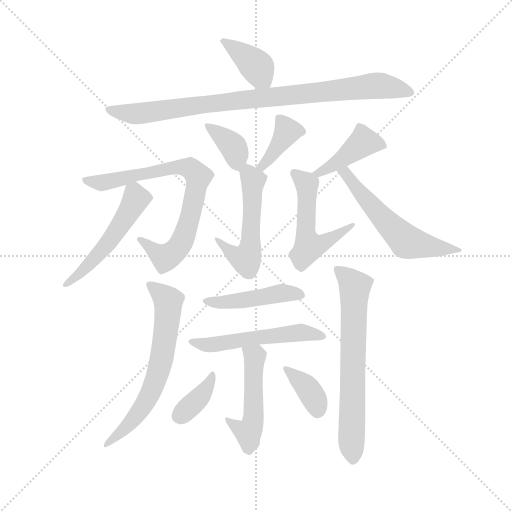
t = 0.00 s
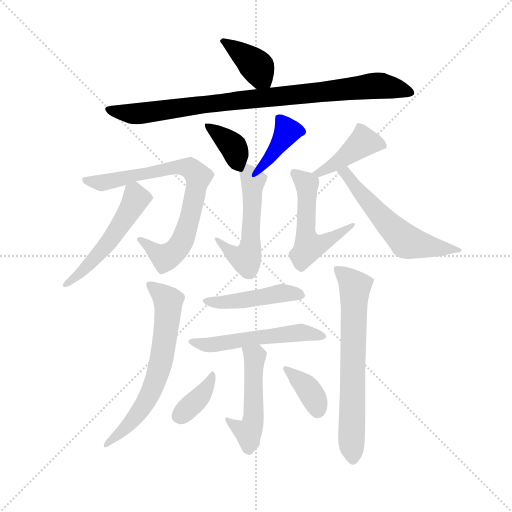
t = 2.32 s
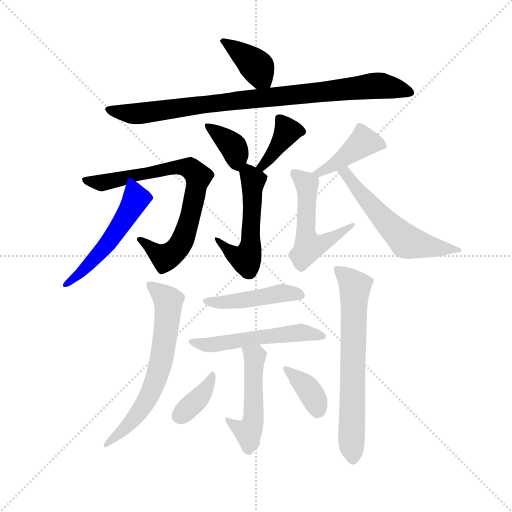
t = 4.64 s
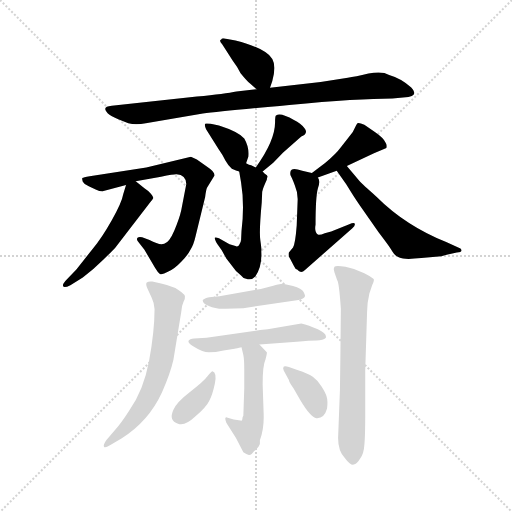
t = 6.96 s
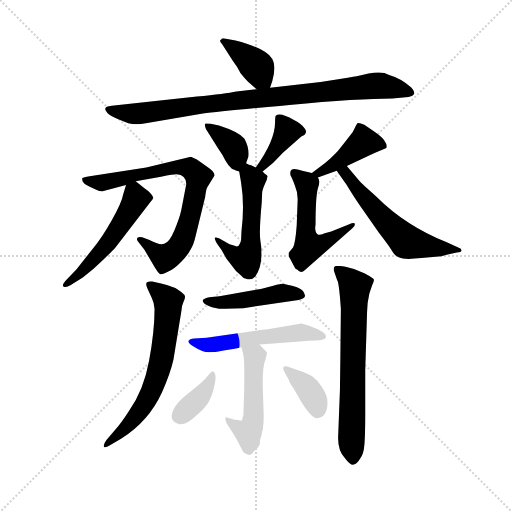
t = 9.28 s
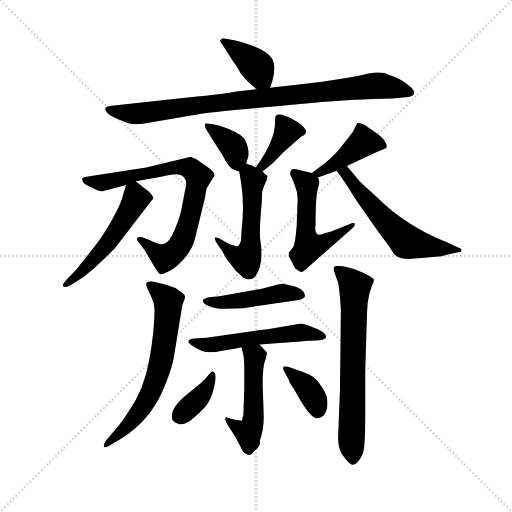
t = 11.60 s

The animated SVG that drew these frames (rendered in a browser with its animation timeline set to each time). Animation: 17 CSS @keyframes rules; one cycle of 11.60 s.

<svg version="1.1" viewBox="0 0 1024 1024" xmlns="http://www.w3.org/2000/svg">
  <g stroke="lightgray" stroke-dasharray="1,1" stroke-width="1" transform="scale(4, 4)">
    <line x1="0" y1="0" x2="256" y2="256"></line>
    <line x1="256" y1="0" x2="0" y2="256"></line>
    <line x1="128" y1="0" x2="128" y2="256"></line>
    <line x1="0" y1="128" x2="256" y2="128"></line>
  </g>
  <g transform="scale(0.92, -0.92) translate(60, -850)">
    <style type="text/css">
      
        @keyframes keyframes0 {
          from {
            stroke: blue;
            stroke-dashoffset: 387;
            stroke-width: 128;
          }
          56% {
            animation-timing-function: step-end;
            stroke: blue;
            stroke-dashoffset: 0;
            stroke-width: 128;
          }
          to {
            stroke: black;
            stroke-width: 1024;
          }
        }
        #make-me-a-hanzi-animation-0 {
          animation: keyframes0 0.56494140625s both;
          animation-delay: 0s;
          animation-timing-function: linear;
        }
      
        @keyframes keyframes1 {
          from {
            stroke: blue;
            stroke-dashoffset: 914;
            stroke-width: 128;
          }
          75% {
            animation-timing-function: step-end;
            stroke: blue;
            stroke-dashoffset: 0;
            stroke-width: 128;
          }
          to {
            stroke: black;
            stroke-width: 1024;
          }
        }
        #make-me-a-hanzi-animation-1 {
          animation: keyframes1 0.9938151041666666s both;
          animation-delay: 0.56494140625s;
          animation-timing-function: linear;
        }
      
        @keyframes keyframes2 {
          from {
            stroke: blue;
            stroke-dashoffset: 374;
            stroke-width: 128;
          }
          55% {
            animation-timing-function: step-end;
            stroke: blue;
            stroke-dashoffset: 0;
            stroke-width: 128;
          }
          to {
            stroke: black;
            stroke-width: 1024;
          }
        }
        #make-me-a-hanzi-animation-2 {
          animation: keyframes2 0.5543619791666666s both;
          animation-delay: 1.5587565104166665s;
          animation-timing-function: linear;
        }
      
        @keyframes keyframes3 {
          from {
            stroke: blue;
            stroke-dashoffset: 385;
            stroke-width: 128;
          }
          56% {
            animation-timing-function: step-end;
            stroke: blue;
            stroke-dashoffset: 0;
            stroke-width: 128;
          }
          to {
            stroke: black;
            stroke-width: 1024;
          }
        }
        #make-me-a-hanzi-animation-3 {
          animation: keyframes3 0.5633138020833334s both;
          animation-delay: 2.113118489583333s;
          animation-timing-function: linear;
        }
      
        @keyframes keyframes4 {
          from {
            stroke: blue;
            stroke-dashoffset: 532;
            stroke-width: 128;
          }
          63% {
            animation-timing-function: step-end;
            stroke: blue;
            stroke-dashoffset: 0;
            stroke-width: 128;
          }
          to {
            stroke: black;
            stroke-width: 1024;
          }
        }
        #make-me-a-hanzi-animation-4 {
          animation: keyframes4 0.6829427083333334s both;
          animation-delay: 2.6764322916666665s;
          animation-timing-function: linear;
        }
      
        @keyframes keyframes5 {
          from {
            stroke: blue;
            stroke-dashoffset: 780;
            stroke-width: 128;
          }
          72% {
            animation-timing-function: step-end;
            stroke: blue;
            stroke-dashoffset: 0;
            stroke-width: 128;
          }
          to {
            stroke: black;
            stroke-width: 1024;
          }
        }
        #make-me-a-hanzi-animation-5 {
          animation: keyframes5 0.884765625s both;
          animation-delay: 3.359375s;
          animation-timing-function: linear;
        }
      
        @keyframes keyframes6 {
          from {
            stroke: blue;
            stroke-dashoffset: 526;
            stroke-width: 128;
          }
          63% {
            animation-timing-function: step-end;
            stroke: blue;
            stroke-dashoffset: 0;
            stroke-width: 128;
          }
          to {
            stroke: black;
            stroke-width: 1024;
          }
        }
        #make-me-a-hanzi-animation-6 {
          animation: keyframes6 0.6780598958333334s both;
          animation-delay: 4.244140625s;
          animation-timing-function: linear;
        }
      
        @keyframes keyframes7 {
          from {
            stroke: blue;
            stroke-dashoffset: 425;
            stroke-width: 128;
          }
          58% {
            animation-timing-function: step-end;
            stroke: blue;
            stroke-dashoffset: 0;
            stroke-width: 128;
          }
          to {
            stroke: black;
            stroke-width: 1024;
          }
        }
        #make-me-a-hanzi-animation-7 {
          animation: keyframes7 0.5958658854166666s both;
          animation-delay: 4.922200520833333s;
          animation-timing-function: linear;
        }
      
        @keyframes keyframes8 {
          from {
            stroke: blue;
            stroke-dashoffset: 535;
            stroke-width: 128;
          }
          64% {
            animation-timing-function: step-end;
            stroke: blue;
            stroke-dashoffset: 0;
            stroke-width: 128;
          }
          to {
            stroke: black;
            stroke-width: 1024;
          }
        }
        #make-me-a-hanzi-animation-8 {
          animation: keyframes8 0.6853841145833334s both;
          animation-delay: 5.51806640625s;
          animation-timing-function: linear;
        }
      
        @keyframes keyframes9 {
          from {
            stroke: blue;
            stroke-dashoffset: 578;
            stroke-width: 128;
          }
          65% {
            animation-timing-function: step-end;
            stroke: blue;
            stroke-dashoffset: 0;
            stroke-width: 128;
          }
          to {
            stroke: black;
            stroke-width: 1024;
          }
        }
        #make-me-a-hanzi-animation-9 {
          animation: keyframes9 0.7203776041666666s both;
          animation-delay: 6.203450520833333s;
          animation-timing-function: linear;
        }
      
        @keyframes keyframes10 {
          from {
            stroke: blue;
            stroke-dashoffset: 661;
            stroke-width: 128;
          }
          68% {
            animation-timing-function: step-end;
            stroke: blue;
            stroke-dashoffset: 0;
            stroke-width: 128;
          }
          to {
            stroke: black;
            stroke-width: 1024;
          }
        }
        #make-me-a-hanzi-animation-10 {
          animation: keyframes10 0.7879231770833334s both;
          animation-delay: 6.923828125s;
          animation-timing-function: linear;
        }
      
        @keyframes keyframes11 {
          from {
            stroke: blue;
            stroke-dashoffset: 686;
            stroke-width: 128;
          }
          69% {
            animation-timing-function: step-end;
            stroke: blue;
            stroke-dashoffset: 0;
            stroke-width: 128;
          }
          to {
            stroke: black;
            stroke-width: 1024;
          }
        }
        #make-me-a-hanzi-animation-11 {
          animation: keyframes11 0.8082682291666666s both;
          animation-delay: 7.711751302083333s;
          animation-timing-function: linear;
        }
      
        @keyframes keyframes12 {
          from {
            stroke: blue;
            stroke-dashoffset: 463;
            stroke-width: 128;
          }
          60% {
            animation-timing-function: step-end;
            stroke: blue;
            stroke-dashoffset: 0;
            stroke-width: 128;
          }
          to {
            stroke: black;
            stroke-width: 1024;
          }
        }
        #make-me-a-hanzi-animation-12 {
          animation: keyframes12 0.6267903645833334s both;
          animation-delay: 8.52001953125s;
          animation-timing-function: linear;
        }
      
        @keyframes keyframes13 {
          from {
            stroke: blue;
            stroke-dashoffset: 543;
            stroke-width: 128;
          }
          64% {
            animation-timing-function: step-end;
            stroke: blue;
            stroke-dashoffset: 0;
            stroke-width: 128;
          }
          to {
            stroke: black;
            stroke-width: 1024;
          }
        }
        #make-me-a-hanzi-animation-13 {
          animation: keyframes13 0.69189453125s both;
          animation-delay: 9.146809895833334s;
          animation-timing-function: linear;
        }
      
        @keyframes keyframes14 {
          from {
            stroke: blue;
            stroke-dashoffset: 502;
            stroke-width: 128;
          }
          62% {
            animation-timing-function: step-end;
            stroke: blue;
            stroke-dashoffset: 0;
            stroke-width: 128;
          }
          to {
            stroke: black;
            stroke-width: 1024;
          }
        }
        #make-me-a-hanzi-animation-14 {
          animation: keyframes14 0.6585286458333334s both;
          animation-delay: 9.838704427083334s;
          animation-timing-function: linear;
        }
      
        @keyframes keyframes15 {
          from {
            stroke: blue;
            stroke-dashoffset: 372;
            stroke-width: 128;
          }
          55% {
            animation-timing-function: step-end;
            stroke: blue;
            stroke-dashoffset: 0;
            stroke-width: 128;
          }
          to {
            stroke: black;
            stroke-width: 1024;
          }
        }
        #make-me-a-hanzi-animation-15 {
          animation: keyframes15 0.552734375s both;
          animation-delay: 10.497233072916668s;
          animation-timing-function: linear;
        }
      
        @keyframes keyframes16 {
          from {
            stroke: blue;
            stroke-dashoffset: 373;
            stroke-width: 128;
          }
          55% {
            animation-timing-function: step-end;
            stroke: blue;
            stroke-dashoffset: 0;
            stroke-width: 128;
          }
          to {
            stroke: black;
            stroke-width: 1024;
          }
        }
        #make-me-a-hanzi-animation-16 {
          animation: keyframes16 0.5535481770833334s both;
          animation-delay: 11.049967447916668s;
          animation-timing-function: linear;
        }
      
    </style>
    
      <path d="M 483 669 L 498 656 C 520 637 520 637 527 659 L 532 674 Q 541 706 532 722 Q 518 745 452 762 L 431 766 Q 422 768 421 764 Q 415 762 423 754 L 446 718 Q 456 705 463 691 Q 476 675 483 669 Z" fill="lightgray"></path>
    
      <path d="M 498 656 L 454 651 Q 430 646 368 640 L 183 620 Q 160 618 174 604 Q 179 599 197 591 L 219 582 Q 235 578 257 582 L 381 603 Q 419 608 569 622 Q 720 636 793 636 L 828 639 Q 837 641 839 644 Q 844 650 834 660 Q 811 680 786 687 Q 771 696 741 690 Q 712 683 696 681 L 637 672 L 527 659 L 498 656 Z" fill="lightgray"></path>
    
      <path d="M 475 495 L 480 510 Q 482 530 471 549 Q 457 564 416 577 L 398 581 Q 387 582 386 581 Q 384 578 388 569 L 415 526 Q 425 512 430 501 Q 436 490 444 483 Q 454 478 460 477 C 468 475 468 475 475 495 Z" fill="lightgray"></path>
    
      <path d="M 511 477 L 534 496 L 555 518 L 595 553 Q 611 560 602 571 Q 594 582 579 589 Q 550 606 540 599 Q 538 598 538 584 Q 538 544 496 486 C 479 462 488 458 511 477 Z" fill="lightgray"></path>
    
      <path d="M 496 486 L 486 491 Q 482 491 475 495 C 455 503 455 503 460 477 L 464 454 Q 472 405 465 348 L 464 326 L 462 322 Q 458 312 452 315 L 439 319 L 416 332 Q 408 335 407 333 Q 406 331 412 320 L 422 306 L 432 288 L 453 261 L 464 251 Q 469 244 475 244 Q 487 240 495 249 Q 510 270 508 303 Q 509 307 506 327 Q 503 346 509 410 L 510 433 Q 512 442 520 459 Q 520 464 522 466 Q 522 469 515 473 L 511 477 L 496 486 Z" fill="lightgray"></path>
    
      <path d="M 235 456 L 290 466 Q 322 472 324 471 Q 344 470 345 450 L 334 393 Q 330 375 319 349 Q 308 323 297 320 Q 287 316 265 328 L 249 334 Q 242 336 239 333 Q 236 330 240 325 L 254 307 L 277 268 Q 283 258 287 255 Q 291 251 305 259 Q 320 266 334 281 Q 348 295 354 307 Q 361 318 365 336 L 386 422 Q 388 438 390 442 L 406 468 Q 408 476 391 487 L 368 503 L 355 509 L 258 486 L 135 467 Q 121 465 119 463 Q 118 461 120 455 Q 123 449 133 445 L 148 438 Q 156 434 163 434 L 214 448 L 235 456 Z" fill="lightgray"></path>
    
      <path d="M 214 448 L 208 428 Q 205 410 183 371 Q 161 332 143 311 L 106 264 L 82 239 Q 76 232 77 228 Q 79 223 93 230 L 120 247 Q 144 265 165 286 Q 187 307 191 312 L 267 411 Q 272 416 273 419 Q 274 422 268 429 Q 262 436 254 441 L 235 456 C 220 468 220 468 214 448 Z" fill="lightgray"></path>
    
      <path d="M 631 464 L 672 479 L 694 489 L 753 517 L 780 528 Q 782 535 778 540 Q 775 549 755 563 L 732 579 Q 720 584 717 582 Q 715 580 711 571 Q 707 562 704 559 L 681 530 Q 671 516 646 495 L 618 474 C 594 456 603 454 631 464 Z" fill="lightgray"></path>
    
      <path d="M 618 474 L 597 479 Q 575 486 572 479 Q 570 472 572 468 Q 575 463 581 447 Q 588 431 587 413 L 585 360 Q 582 321 577 312 L 568 301 Q 566 295 571 287 L 579 272 Q 582 265 586 264 Q 594 254 603 263 L 706 354 Q 713 360 711 364 Q 710 367 698 362 L 660 347 L 646 343 Q 635 338 631 340 Q 623 346 626 362 Q 626 422 631 440 Q 637 457 631 464 C 629 471 629 471 618 474 Z" fill="lightgray"></path>
    
      <path d="M 672 479 L 693 449 Q 710 421 722 404 L 763 345 Q 789 311 793 303 Q 797 295 808 290 Q 819 285 856 289 L 887 292 Q 900 292 911 296 L 933 301 Q 948 302 941 310 L 910 324 Q 821 360 759 422 Q 727 450 721 457 L 694 489 C 675 512 655 504 672 479 Z" fill="lightgray"></path>
    
      <path d="M 190 -85 L 171 -107 Q 164 -117 166 -121 Q 168 -125 179 -118 L 204 -103 Q 263 -66 292 -3 Q 310 37 317 68 L 334 172 Q 335 186 339 194 Q 343 202 342 206 Q 342 210 327 220 Q 313 230 271 238 Q 263 239 259 236 Q 256 232 261 222 L 270 202 Q 275 192 276 178 Q 276 130 264 65 Q 252 0 220 -44 Q 204 -69 190 -85 Z" fill="lightgray"></path>
    
      <path d="M 679 2 L 675 -102 Q 675 -131 690 -146 Q 702 -162 709 -160 Q 716 -159 723 -147 Q 731 -136 732 -118 Q 734 -100 734 -44 L 734 45 L 738 172 Q 738 191 743 212 L 749 230 Q 753 238 753 242 Q 753 245 732 256 Q 712 266 691 270 Q 670 274 667 270 Q 664 266 667 258 L 673 241 Q 677 237 681 179 L 680 78 L 679 2 Z" fill="lightgray"></path>
    
      <path d="M 417 206 L 395 204 Q 384 202 381 198 Q 379 191 394 185 Q 409 178 430 179 L 469 180 L 589 198 Q 601 200 603 206 Q 604 207 600 215 Q 596 223 577 228 L 555 233 Q 554 234 534 229 L 507 222 L 417 206 Z" fill="lightgray"></path>
    
      <path d="M 504 101 L 585 107 Q 614 110 628 110 Q 643 110 648 115 Q 652 124 631 134 Q 611 144 595 147 L 522 134 Q 501 132 488 130 L 389 116 L 362 114 Q 352 113 350 109 Q 348 104 359 98 Q 381 84 394 84 Q 408 84 426 88 L 450 92 Q 454 92 465 95 L 504 101 Z" fill="lightgray"></path>
    
      <path d="M 469 -54 Q 467 -56 467 -60 Q 467 -66 463 -64 L 448 -62 L 435 -58 Q 432 -56 430 -58 Q 429 -61 432 -69 L 453 -102 L 469 -133 Q 476 -138 481 -139 Q 486 -140 493 -130 L 494 -130 Q 505 -119 505 -114 L 505 -107 Q 515 -81 513 -45 L 511 14 Q 511 56 517 68 Q 521 83 520 84 L 504 101 C 483 123 458 124 465 95 L 469 78 Q 471 68 471 48 L 471 6 L 469 -54 Z" fill="lightgray"></path>
    
      <path d="M 402 43 Q 400 43 391 32 Q 383 21 353 -2 Q 323 -25 317 -41 Q 306 -65 327 -71 Q 342 -77 365 -55 Q 389 -34 395 -21 Q 402 -8 407 16 Q 412 40 402 43 Z" fill="lightgray"></path>
    
      <path d="M 557 44 L 568 24 Q 568 20 578 6 L 593 -20 Q 615 -57 628 -59 Q 645 -60 651 -38 Q 653 -21 650 -12 Q 648 -4 639 10 Q 631 23 620 31 Q 609 38 588 45 L 568 52 Q 560 55 557 53 Q 554 50 557 44 Z" fill="lightgray"></path>
    
    
      <clipPath id="make-me-a-hanzi-clip-0">
        <path d="M 483 669 L 498 656 C 520 637 520 637 527 659 L 532 674 Q 541 706 532 722 Q 518 745 452 762 L 431 766 Q 422 768 421 764 Q 415 762 423 754 L 446 718 Q 456 705 463 691 Q 476 675 483 669 Z"></path>
      </clipPath>
      <path clip-path="url(#make-me-a-hanzi-clip-0)" d="M 427 760 L 500 704 L 519 670" fill="none" id="make-me-a-hanzi-animation-0" stroke-dasharray="259 518" stroke-linecap="round"></path>
    
      <clipPath id="make-me-a-hanzi-clip-1">
        <path d="M 498 656 L 454 651 Q 430 646 368 640 L 183 620 Q 160 618 174 604 Q 179 599 197 591 L 219 582 Q 235 578 257 582 L 381 603 Q 419 608 569 622 Q 720 636 793 636 L 828 639 Q 837 641 839 644 Q 844 650 834 660 Q 811 680 786 687 Q 771 696 741 690 Q 712 683 696 681 L 637 672 L 527 659 L 498 656 Z"></path>
      </clipPath>
      <path clip-path="url(#make-me-a-hanzi-clip-1)" d="M 178 612 L 247 603 L 754 664 L 830 649" fill="none" id="make-me-a-hanzi-animation-1" stroke-dasharray="786 1572" stroke-linecap="round"></path>
    
      <clipPath id="make-me-a-hanzi-clip-2">
        <path d="M 475 495 L 480 510 Q 482 530 471 549 Q 457 564 416 577 L 398 581 Q 387 582 386 581 Q 384 578 388 569 L 415 526 Q 425 512 430 501 Q 436 490 444 483 Q 454 478 460 477 C 468 475 468 475 475 495 Z"></path>
      </clipPath>
      <path clip-path="url(#make-me-a-hanzi-clip-2)" d="M 392 576 L 448 530 L 459 486" fill="none" id="make-me-a-hanzi-animation-2" stroke-dasharray="246 492" stroke-linecap="round"></path>
    
      <clipPath id="make-me-a-hanzi-clip-3">
        <path d="M 511 477 L 534 496 L 555 518 L 595 553 Q 611 560 602 571 Q 594 582 579 589 Q 550 606 540 599 Q 538 598 538 584 Q 538 544 496 486 C 479 462 488 458 511 477 Z"></path>
      </clipPath>
      <path clip-path="url(#make-me-a-hanzi-clip-3)" d="M 547 590 L 565 564 L 530 510 L 511 491 L 505 492" fill="none" id="make-me-a-hanzi-animation-3" stroke-dasharray="257 514" stroke-linecap="round"></path>
    
      <clipPath id="make-me-a-hanzi-clip-4">
        <path d="M 496 486 L 486 491 Q 482 491 475 495 C 455 503 455 503 460 477 L 464 454 Q 472 405 465 348 L 464 326 L 462 322 Q 458 312 452 315 L 439 319 L 416 332 Q 408 335 407 333 Q 406 331 412 320 L 422 306 L 432 288 L 453 261 L 464 251 Q 469 244 475 244 Q 487 240 495 249 Q 510 270 508 303 Q 509 307 506 327 Q 503 346 509 410 L 510 433 Q 512 442 520 459 Q 520 464 522 466 Q 522 469 515 473 L 511 477 L 496 486 Z"></path>
      </clipPath>
      <path clip-path="url(#make-me-a-hanzi-clip-4)" d="M 478 485 L 491 458 L 484 313 L 478 295 L 474 289 L 451 295 L 411 327" fill="none" id="make-me-a-hanzi-animation-4" stroke-dasharray="404 808" stroke-linecap="round"></path>
    
      <clipPath id="make-me-a-hanzi-clip-5">
        <path d="M 235 456 L 290 466 Q 322 472 324 471 Q 344 470 345 450 L 334 393 Q 330 375 319 349 Q 308 323 297 320 Q 287 316 265 328 L 249 334 Q 242 336 239 333 Q 236 330 240 325 L 254 307 L 277 268 Q 283 258 287 255 Q 291 251 305 259 Q 320 266 334 281 Q 348 295 354 307 Q 361 318 365 336 L 386 422 Q 388 438 390 442 L 406 468 Q 408 476 391 487 L 368 503 L 355 509 L 258 486 L 135 467 Q 121 465 119 463 Q 118 461 120 455 Q 123 449 133 445 L 148 438 Q 156 434 163 434 L 214 448 L 235 456 Z"></path>
      </clipPath>
      <path clip-path="url(#make-me-a-hanzi-clip-5)" d="M 123 459 L 165 453 L 324 487 L 353 485 L 360 479 L 371 463 L 363 420 L 340 335 L 326 310 L 296 291 L 244 330" fill="none" id="make-me-a-hanzi-animation-5" stroke-dasharray="652 1304" stroke-linecap="round"></path>
    
      <clipPath id="make-me-a-hanzi-clip-6">
        <path d="M 214 448 L 208 428 Q 205 410 183 371 Q 161 332 143 311 L 106 264 L 82 239 Q 76 232 77 228 Q 79 223 93 230 L 120 247 Q 144 265 165 286 Q 187 307 191 312 L 267 411 Q 272 416 273 419 Q 274 422 268 429 Q 262 436 254 441 L 235 456 C 220 468 220 468 214 448 Z"></path>
      </clipPath>
      <path clip-path="url(#make-me-a-hanzi-clip-6)" d="M 263 420 L 234 416 L 181 329 L 109 250 L 82 233" fill="none" id="make-me-a-hanzi-animation-6" stroke-dasharray="398 796" stroke-linecap="round"></path>
    
      <clipPath id="make-me-a-hanzi-clip-7">
        <path d="M 631 464 L 672 479 L 694 489 L 753 517 L 780 528 Q 782 535 778 540 Q 775 549 755 563 L 732 579 Q 720 584 717 582 Q 715 580 711 571 Q 707 562 704 559 L 681 530 Q 671 516 646 495 L 618 474 C 594 456 603 454 631 464 Z"></path>
      </clipPath>
      <path clip-path="url(#make-me-a-hanzi-clip-7)" d="M 770 533 L 731 542 L 681 502 L 633 473 L 624 475" fill="none" id="make-me-a-hanzi-animation-7" stroke-dasharray="297 594" stroke-linecap="round"></path>
    
      <clipPath id="make-me-a-hanzi-clip-8">
        <path d="M 618 474 L 597 479 Q 575 486 572 479 Q 570 472 572 468 Q 575 463 581 447 Q 588 431 587 413 L 585 360 Q 582 321 577 312 L 568 301 Q 566 295 571 287 L 579 272 Q 582 265 586 264 Q 594 254 603 263 L 706 354 Q 713 360 711 364 Q 710 367 698 362 L 660 347 L 646 343 Q 635 338 631 340 Q 623 346 626 362 Q 626 422 631 440 Q 637 457 631 464 C 629 471 629 471 618 474 Z"></path>
      </clipPath>
      <path clip-path="url(#make-me-a-hanzi-clip-8)" d="M 579 474 L 607 450 L 604 349 L 612 314 L 642 323 L 705 361" fill="none" id="make-me-a-hanzi-animation-8" stroke-dasharray="407 814" stroke-linecap="round"></path>
    
      <clipPath id="make-me-a-hanzi-clip-9">
        <path d="M 672 479 L 693 449 Q 710 421 722 404 L 763 345 Q 789 311 793 303 Q 797 295 808 290 Q 819 285 856 289 L 887 292 Q 900 292 911 296 L 933 301 Q 948 302 941 310 L 910 324 Q 821 360 759 422 Q 727 450 721 457 L 694 489 C 675 512 655 504 672 479 Z"></path>
      </clipPath>
      <path clip-path="url(#make-me-a-hanzi-clip-9)" d="M 680 477 L 698 465 L 742 409 L 824 325 L 934 308" fill="none" id="make-me-a-hanzi-animation-9" stroke-dasharray="450 900" stroke-linecap="round"></path>
    
      <clipPath id="make-me-a-hanzi-clip-10">
        <path d="M 190 -85 L 171 -107 Q 164 -117 166 -121 Q 168 -125 179 -118 L 204 -103 Q 263 -66 292 -3 Q 310 37 317 68 L 334 172 Q 335 186 339 194 Q 343 202 342 206 Q 342 210 327 220 Q 313 230 271 238 Q 263 239 259 236 Q 256 232 261 222 L 270 202 Q 275 192 276 178 Q 276 130 264 65 Q 252 0 220 -44 Q 204 -69 190 -85 Z"></path>
      </clipPath>
      <path clip-path="url(#make-me-a-hanzi-clip-10)" d="M 266 230 L 306 195 L 285 43 L 248 -37 L 212 -80 L 171 -115" fill="none" id="make-me-a-hanzi-animation-10" stroke-dasharray="533 1066" stroke-linecap="round"></path>
    
      <clipPath id="make-me-a-hanzi-clip-11">
        <path d="M 679 2 L 675 -102 Q 675 -131 690 -146 Q 702 -162 709 -160 Q 716 -159 723 -147 Q 731 -136 732 -118 Q 734 -100 734 -44 L 734 45 L 738 172 Q 738 191 743 212 L 749 230 Q 753 238 753 242 Q 753 245 732 256 Q 712 266 691 270 Q 670 274 667 270 Q 664 266 667 258 L 673 241 Q 677 237 681 179 L 680 78 L 679 2 Z"></path>
      </clipPath>
      <path clip-path="url(#make-me-a-hanzi-clip-11)" d="M 673 264 L 712 227 L 704 -81 L 708 -149" fill="none" id="make-me-a-hanzi-animation-11" stroke-dasharray="558 1116" stroke-linecap="round"></path>
    
      <clipPath id="make-me-a-hanzi-clip-12">
        <path d="M 417 206 L 395 204 Q 384 202 381 198 Q 379 191 394 185 Q 409 178 430 179 L 469 180 L 589 198 Q 601 200 603 206 Q 604 207 600 215 Q 596 223 577 228 L 555 233 Q 554 234 534 229 L 507 222 L 417 206 Z"></path>
      </clipPath>
      <path clip-path="url(#make-me-a-hanzi-clip-12)" d="M 390 197 L 436 193 L 554 213 L 595 208" fill="none" id="make-me-a-hanzi-animation-12" stroke-dasharray="335 670" stroke-linecap="round"></path>
    
      <clipPath id="make-me-a-hanzi-clip-13">
        <path d="M 504 101 L 585 107 Q 614 110 628 110 Q 643 110 648 115 Q 652 124 631 134 Q 611 144 595 147 L 522 134 Q 501 132 488 130 L 389 116 L 362 114 Q 352 113 350 109 Q 348 104 359 98 Q 381 84 394 84 Q 408 84 426 88 L 450 92 Q 454 92 465 95 L 504 101 Z"></path>
      </clipPath>
      <path clip-path="url(#make-me-a-hanzi-clip-13)" d="M 358 106 L 407 101 L 591 127 L 642 118" fill="none" id="make-me-a-hanzi-animation-13" stroke-dasharray="415 830" stroke-linecap="round"></path>
    
      <clipPath id="make-me-a-hanzi-clip-14">
        <path d="M 469 -54 Q 467 -56 467 -60 Q 467 -66 463 -64 L 448 -62 L 435 -58 Q 432 -56 430 -58 Q 429 -61 432 -69 L 453 -102 L 469 -133 Q 476 -138 481 -139 Q 486 -140 493 -130 L 494 -130 Q 505 -119 505 -114 L 505 -107 Q 515 -81 513 -45 L 511 14 Q 511 56 517 68 Q 521 83 520 84 L 504 101 C 483 123 458 124 465 95 L 469 78 Q 471 68 471 48 L 471 6 L 469 -54 Z"></path>
      </clipPath>
      <path clip-path="url(#make-me-a-hanzi-clip-14)" d="M 472 92 L 493 71 L 490 -69 L 480 -89 L 433 -63" fill="none" id="make-me-a-hanzi-animation-14" stroke-dasharray="374 748" stroke-linecap="round"></path>
    
      <clipPath id="make-me-a-hanzi-clip-15">
        <path d="M 402 43 Q 400 43 391 32 Q 383 21 353 -2 Q 323 -25 317 -41 Q 306 -65 327 -71 Q 342 -77 365 -55 Q 389 -34 395 -21 Q 402 -8 407 16 Q 412 40 402 43 Z"></path>
      </clipPath>
      <path clip-path="url(#make-me-a-hanzi-clip-15)" d="M 399 35 L 401 26 L 379 -8 L 331 -53" fill="none" id="make-me-a-hanzi-animation-15" stroke-dasharray="244 488" stroke-linecap="round"></path>
    
      <clipPath id="make-me-a-hanzi-clip-16">
        <path d="M 557 44 L 568 24 Q 568 20 578 6 L 593 -20 Q 615 -57 628 -59 Q 645 -60 651 -38 Q 653 -21 650 -12 Q 648 -4 639 10 Q 631 23 620 31 Q 609 38 588 45 L 568 52 Q 560 55 557 53 Q 554 50 557 44 Z"></path>
      </clipPath>
      <path clip-path="url(#make-me-a-hanzi-clip-16)" d="M 562 49 L 608 7 L 631 -43" fill="none" id="make-me-a-hanzi-animation-16" stroke-dasharray="245 490" stroke-linecap="round"></path>
    
  </g>
</svg>
